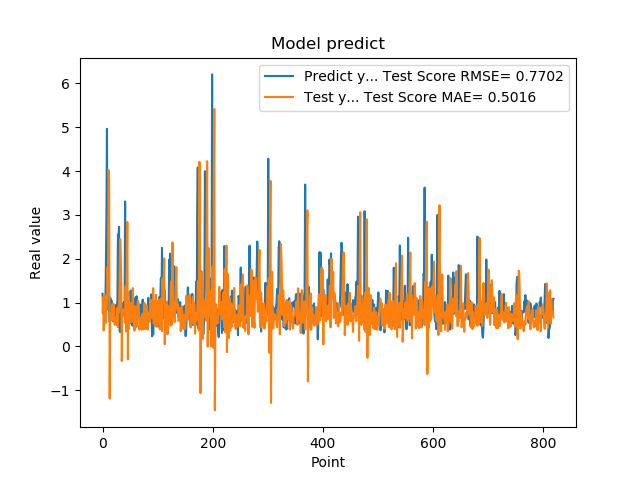

The data file committed next to this chart (first rows):
1.201630949974060059e+00, 7.740891964393816771e-01
8.802530169486999512e-01, 1.117834888423863138e+00
8.531429767608642578e-01, 3.647716971518021323e-01
7.591750025749206543e-01, 6.907146658984109067e-01
1.005007982254028320e+00, 1.161445439386582290e+00
7.687720060348510742e-01, 6.585636158518232142e-01
1.740013241767883301e+00, 5.368507561918169912e-01
2.913533687591552734e+00, 8.337138765680074393e-01
4.963075160980224609e+00, 9.497748416151698958e-01
1.471215128898620605e+00, 1.813252172507254789e+00
1.000648975372314453e+00, 1.469571581134423433e+00
8.220189809799194336e-01, 4.020406105020384757e+00
9.362199902534482643e-01, 3.798978020940089628e+00
5.486897230148315430e-01, -1.191255747555754585e+00
1.111255049705505371e+00, 6.857670377538178652e-01
7.148039937019348145e-01, 7.609468454944305904e-01
1.052167057991027832e+00, 6.059631822698230419e-01
8.955980539321898304e-01, 6.092939447338278081e-01
7.769405245780944824e-01, 9.599147893359699646e-01
5.699509978294372559e-01, 5.975392385946972640e-01
8.244060277938842773e-01, 9.674831150766126653e-01
5.800840258598327637e-01, 6.903827116445216960e-01
9.488009810447691761e-01, 4.958565090403486697e-01
7.918390035629272461e-01, 5.460319986770352241e-01
6.937990188598632812e-01, 6.336161842564230762e-01
6.834830045700073242e-01, 4.970115098186970171e-01
9.433320164680479847e-01, 8.668275707624130133e-01
1.032713770866394043e+00, 5.122456174702550991e-01
2.556216001510620117e+00, 4.390023807051751659e-01
2.464895963668823242e+00, 9.036776014360978770e-01
2.728049993515014204e+00, 7.837484176233864286e-01
3.558506965637206476e-01, 1.555656177858262268e+00
3.262020051479339600e-01, 2.447534827221771625e+00
3.781589865684509277e-01, 2.150357986277619649e+00
6.306380033493041992e-01, 1.416281650550090365e+00
8.854129910469055176e-01, -3.348276369371134265e-01
9.743152856826782227e-01, 8.304793592018092641e-01
7.307389974594116211e-01, 7.082102080400614064e-01
9.521890282630921520e-01, 7.894262078756775214e-01
1.011654973030090332e+00, 8.522462285952535632e-01
7.643579840660095215e-01, 6.816547497858667093e-01
3.306220054626464844e+00, 5.354631808691188155e-01
7.543110251426696777e-01, 1.373842990194011682e+00
1.409499049186706321e+00, 3.428487703050049351e-01
6.401469707489013672e-01, 1.876895408122458031e+00
8.640019893646240234e-01, 2.839469724385767169e+00
8.469420075416564941e-01, -2.942308630203158137e-01
7.976629734039306641e-01, 1.209794000928806623e+00
9.555831551551821068e-01, 4.086478047713250628e-01
9.546210169792175293e-01, 7.126761518123760908e-01
5.251880288124084473e-01, 5.634998102542219112e-01
1.275226235389709695e+00, 6.786538932575963967e-01
8.355640172958374023e-01, 9.984609888585042059e-01
7.640249729156494141e-01, 5.630359542595032574e-01
4.752210080623626154e-01, 6.672163117124919607e-01
7.414129972457885742e-01, 1.331093842321566800e+00
1.069700956344604492e+00, 6.696979201207924337e-01
7.892770171165466309e-01, 5.203194747764530170e-01
6.914690136909484863e-01, 3.600504467577596568e-01
7.093830108642578125e-01, 9.159197209826753783e-01
1.115731000900268555e+00, 9.095953921724818647e-01
... 759 more rows
